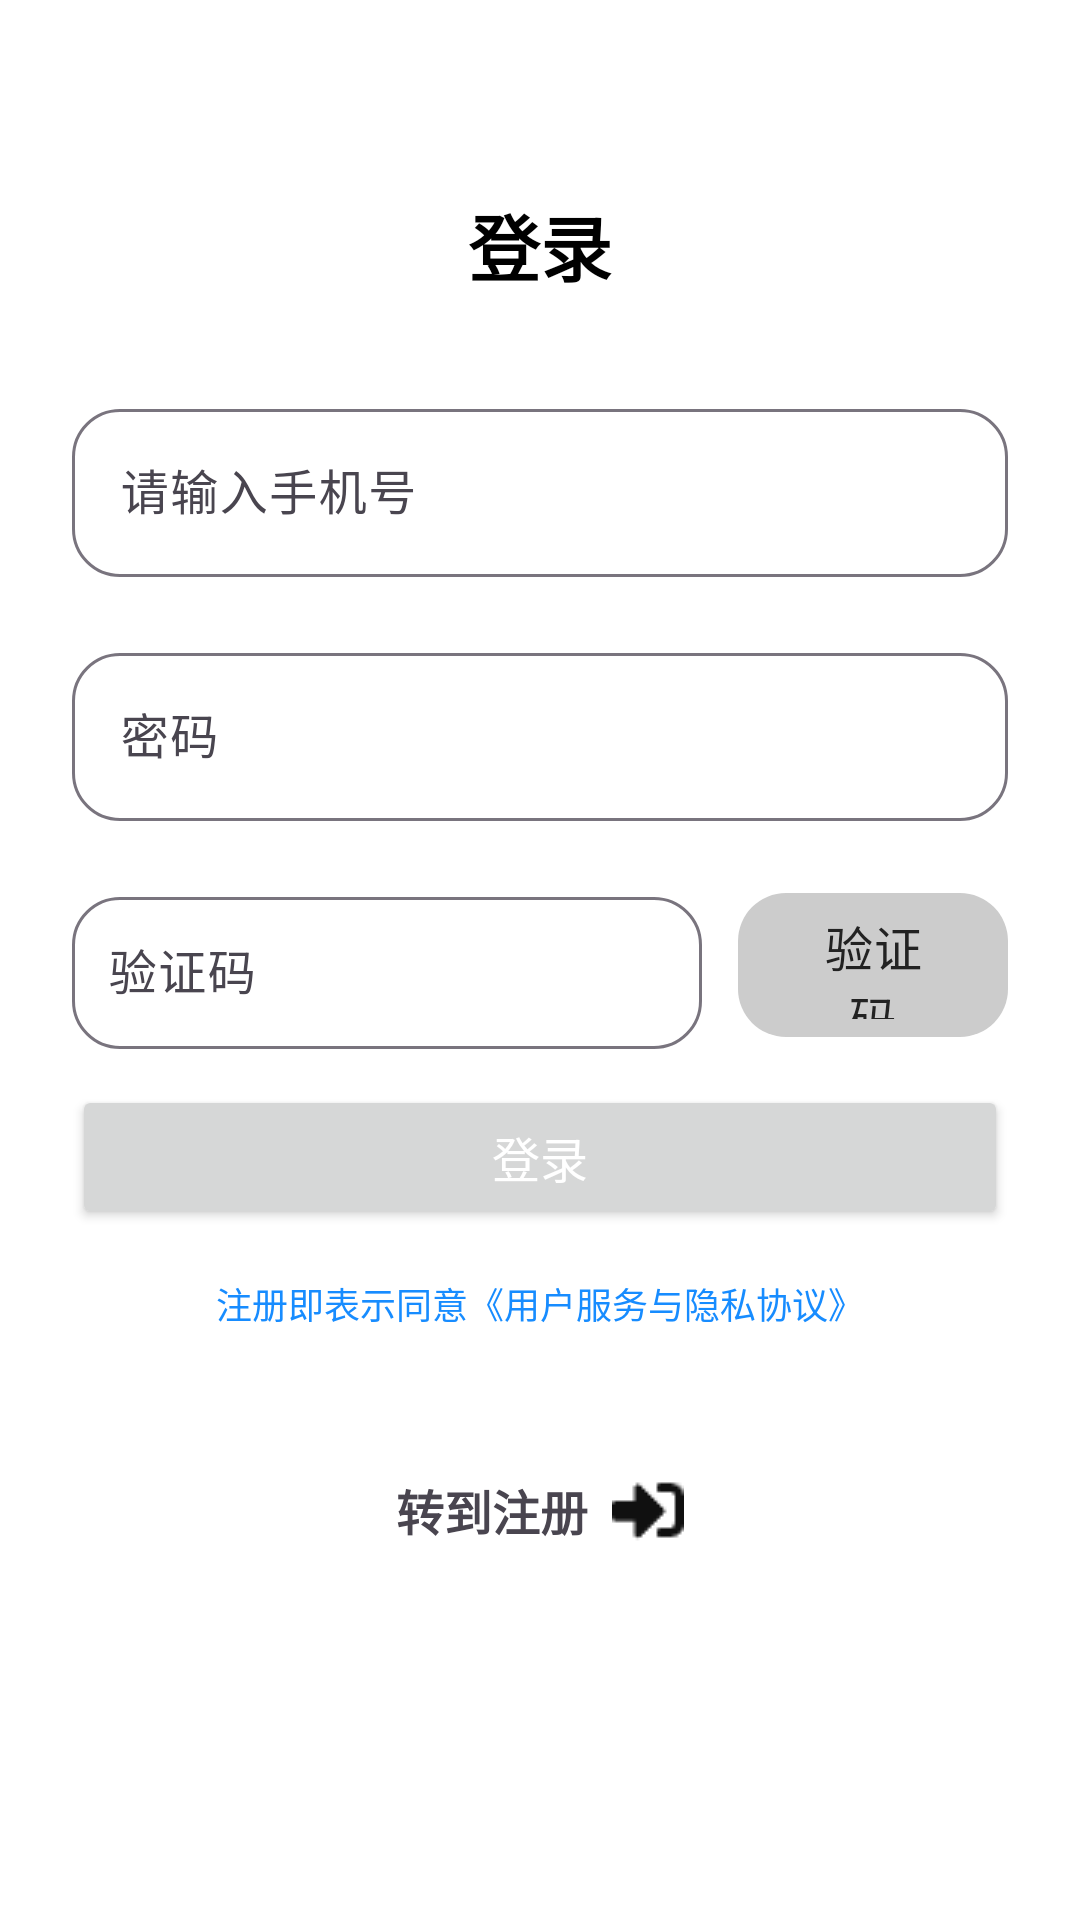

Reconstruct the res/layout file that produces this screen, plus the resources it refers to.
<!-- AndroidManifest.xml: activity theme Theme.MyApp -->
<!-- res/layout/activity_login.xml -->
<?xml version="1.0" encoding="utf-8"?>
<LinearLayout xmlns:android="http://schemas.android.com/apk/res/android"
    xmlns:app="http://schemas.android.com/apk/res-auto"
    android:layout_width="match_parent"
    android:layout_height="match_parent"
    android:background="#FFFFFF"
    android:orientation="vertical"
    android:padding="24dp">

    
    <TextView
        android:layout_width="wrap_content"
        android:layout_height="wrap_content"
        android:layout_gravity="center_horizontal"
        android:layout_marginTop="40dp"
        android:text="登录"
        android:textColor="#000000"
        android:textSize="24sp"
        android:textStyle="bold" />

    
    <com.google.android.material.textfield.TextInputLayout
        style="@style/Widget.Material3.TextInputLayout.OutlinedBox"
        android:layout_width="match_parent"
        android:layout_height="wrap_content"
        android:layout_marginTop="32dp"
        app:boxCornerRadiusTopStart="16dp"
        app:boxCornerRadiusTopEnd="16dp"
        app:boxCornerRadiusBottomStart="16dp"
        app:boxCornerRadiusBottomEnd="16dp"
        app:boxBackgroundColor="#FFF">

        <com.google.android.material.textfield.TextInputEditText

            android:id="@+id/et_account"
            android:layout_width="match_parent"
            android:layout_height="56dp"
            android:hint="请输入手机号"
            android:inputType="text"
            android:textColor="#333333"
            android:textSize="16sp" />
    </com.google.android.material.textfield.TextInputLayout>

    
    <com.google.android.material.textfield.TextInputLayout
        style="@style/Widget.Material3.TextInputLayout.OutlinedBox"
        android:layout_width="match_parent"
        android:layout_height="wrap_content"
        android:layout_marginTop="20dp"
        app:boxCornerRadiusTopStart="16dp"
        app:boxCornerRadiusTopEnd="16dp"
        app:boxCornerRadiusBottomStart="16dp"
        app:boxCornerRadiusBottomEnd="16dp"
        app:boxBackgroundColor="#FFF">

        <com.google.android.material.textfield.TextInputEditText
            android:id="@+id/et_password"
            android:layout_width="match_parent"
            android:layout_height="56dp"

            android:hint="密码"
            android:inputType="textPassword"
            android:textColor="#333333"
            android:textSize="16sp"/>
    </com.google.android.material.textfield.TextInputLayout>



    
    <LinearLayout
        android:layout_width="match_parent"
        android:layout_height="wrap_content"
        android:layout_marginTop="20dp"

        android:orientation="horizontal"
        android:gravity="center_vertical"> 

        <com.google.android.material.textfield.TextInputLayout
            style="@style/Widget.Material3.TextInputLayout.OutlinedBox"
            android:layout_width="0dp"
            android:layout_height="56dp"
            android:layout_weight="0.7"
             android:paddingTop="0dp"
        android:paddingBottom="0dp"
        app:boxCornerRadiusTopStart="16dp"
        app:boxCornerRadiusTopEnd="16dp"
        app:boxCornerRadiusBottomStart="16dp"
        app:boxCornerRadiusBottomEnd="16dp"
        app:boxBackgroundColor="#FFF">

        <com.google.android.material.textfield.TextInputEditText
            android:id="@+id/et_code"
            android:layout_width="match_parent"
            android:layout_height="match_parent"
        android:hint="验证码"
        android:inputType="number"
        android:textColor="#333333"
        android:textSize="16sp"
        android:padding="12dp" /> 
    </com.google.android.material.textfield.TextInputLayout>

        <com.google.android.material.button.MaterialButton
            android:id="@+id/btn_send_code"
            android:layout_width="0dp"
            android:layout_height="56dp"
            android:layout_marginLeft="12dp"
            android:layout_weight="0.3"
            android:text="验证码"
            android:textColor="#222222"
            android:textSize="16sp"
            app:backgroundTint="#CCCCCC"
            app:cornerRadius="16dp" />
    </LinearLayout>
    
    <Button
    android:id="@+id/btn_login"
        android:layout_width="match_parent"
        android:layout_height="48dp"
        android:layout_marginTop="12dp"

        android:text="登录"
        android:textColor="#FFFFFF"
        android:textSize="16sp"
        android:textStyle="normal"
        android:padding="0dp"
        android:gravity="center"
        />

    
    <TextView
        android:layout_width="wrap_content"
        android:layout_height="wrap_content"
        android:layout_gravity="center_horizontal"
        android:layout_marginTop="16dp"
        android:text="注册即表示同意《用户服务与隐私协议》"
        android:textColor="#178CFF"
        android:textSize="12sp" />

    
    <LinearLayout
        android:id="@+id/layout_to_register"
        android:layout_width="wrap_content"
        android:layout_height="wrap_content"
        android:layout_gravity="center_horizontal"
        android:layout_marginTop="40dp"
        android:orientation="horizontal"
        android:gravity="center_vertical"
        android:clickable="true"
        android:focusable="true"
        android:background="?attr/selectableItemBackground"
        android:padding="8dp">

        <TextView
            android:id="@+id/tv_to_register"
            android:layout_width="wrap_content"
            android:layout_height="wrap_content"
            android:text="转到注册"

            android:textSize="16sp"
            android:textStyle="bold"/>

        <ImageView
            android:id="@+id/iv_to_register"
            android:layout_width="24dp"
            android:layout_height="24dp"
            android:layout_marginStart="8dp"
            android:src="@drawable/redict" />
    </LinearLayout>

</LinearLayout>
<!-- resources referenced by this layout -->
<resources>
  <!-- drawable redict: png bitmap (drawable, 343 bytes) -->
  <style name="Theme.MyApp" parent="Theme.Material3.Light.NoActionBar">
          
          
  
          
          <item name="textAppearanceDisplayLarge">@style/TextAppearance.Material3.DisplayLarge</item>
          <item name="textAppearanceDisplayMedium">@style/TextAppearance.Material3.DisplayMedium</item>
          <item name="textAppearanceDisplaySmall">@style/TextAppearance.Material3.DisplaySmall</item>
          <item name="textAppearanceHeadlineLarge">@style/TextAppearance.Material3.HeadlineLarge</item>
          <item name="textAppearanceHeadlineMedium">@style/TextAppearance.Material3.HeadlineMedium</item>
          <item name="textAppearanceHeadlineSmall">@style/TextAppearance.Material3.HeadlineSmall</item>
          <item name="textAppearanceTitleLarge">@style/TextAppearance.Material3.TitleLarge</item>
          <item name="textAppearanceTitleMedium">@style/TextAppearance.Material3.TitleMedium</item>
          <item name="textAppearanceTitleSmall">@style/TextAppearance.Material3.TitleSmall</item>
          <item name="textAppearanceBodyLarge">@style/TextAppearance.Material3.BodyLarge</item>
          <item name="textAppearanceBodyMedium">@style/TextAppearance.Material3.BodyMedium</item>
          <item name="textAppearanceBodySmall">@style/TextAppearance.Material3.BodySmall</item>
          <item name="textAppearanceLabelLarge">@style/TextAppearance.Material3.LabelLarge</item>
          <item name="textAppearanceLabelMedium">@style/TextAppearance.Material3.LabelMedium</item>
          <item name="textAppearanceLabelSmall">@style/TextAppearance.Material3.LabelSmall</item>
          <item name="textInputStyle">@style/App.TextInputLayout</item>
          
          <item name="shapeAppearanceSmallComponent">@style/ShapeAppearance.Material3.SmallComponent</item>
          <item name="shapeAppearanceMediumComponent">@style/ShapeAppearance.Material3.MediumComponent</item>
          <item name="shapeAppearanceLargeComponent">@style/ShapeAppearance.Material3.LargeComponent</item>
  
          
          <item name="colorPrimary">@color/blue_500</item>
          <item name="colorPrimaryVariant">@color/blue_700</item>
          <item name="colorOnPrimary">@color/white</item>
  
          <item name="colorOnSecondary">@color/black</item>
          <item name="colorOnBackground">@color/white</item>
          <item name="colorSurface">@color/white</item>
          <item name="colorOnSurface">@color/black</item>
      </style>
  <style name="App.TextInputLayout" parent="Widget.Material3.TextInputLayout.OutlinedBox">
  
      </style>
  <color name="blue_500">#1976D2</color>
  <color name="blue_700">#0D47A1</color>
  <color name="white">#FFFFFF</color>
  <color name="black">#000000</color>
</resources>
